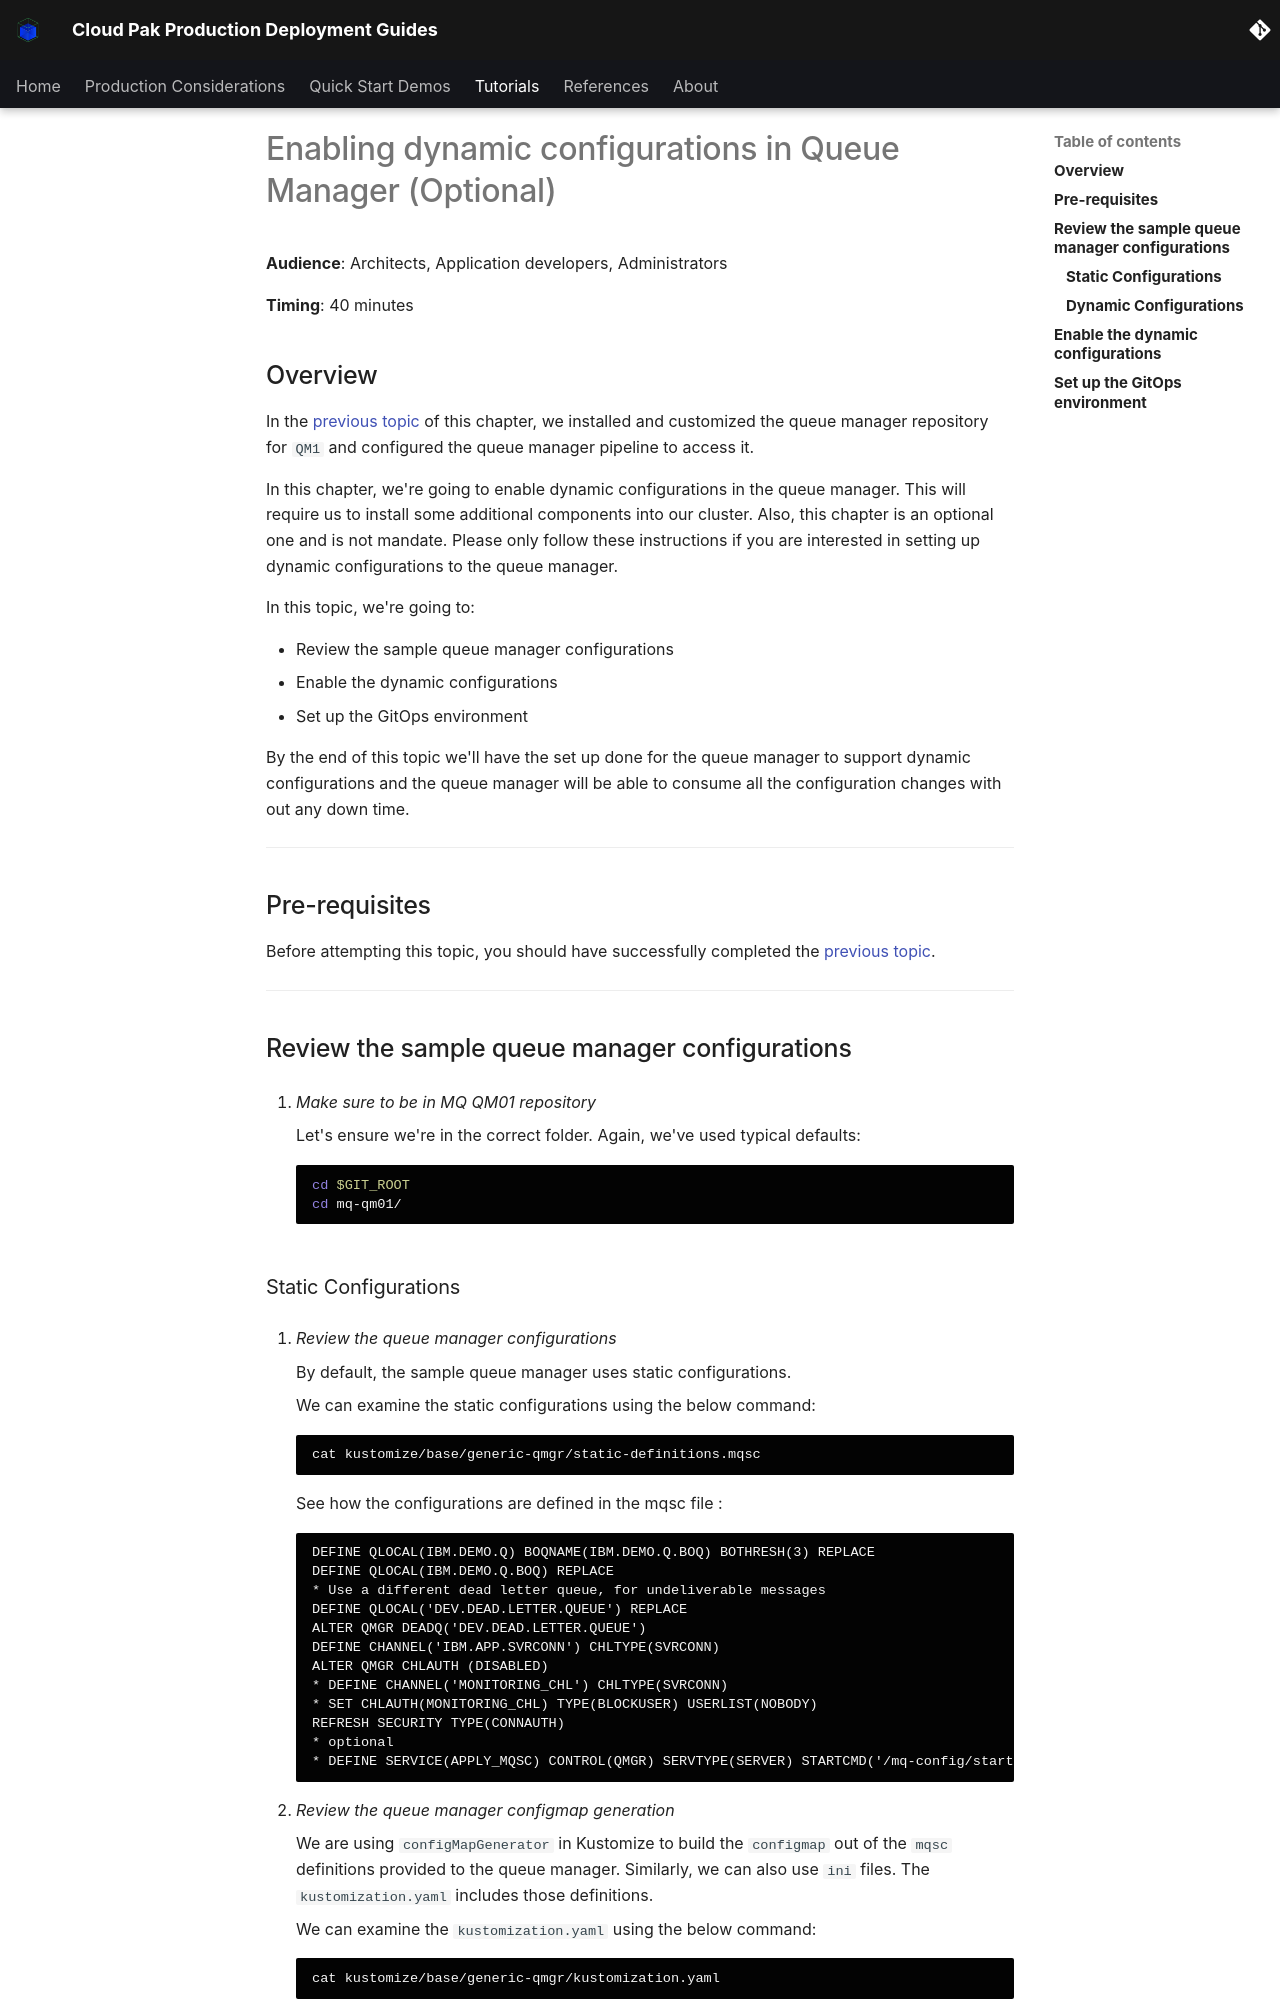

repository: ncolon/production-deployment-guides · page: guides/cp4i/mq/qmgr-pipeline/topic5/index.html · generator: mkdocs

# Enabling dynamic configurations in Queue Manager (Optional)

<!--- cSpell:ignore  pipelinerun resyncs mqsc msqc runmqsc dockerconfigjson queuemanager QMID podman ibmgaragecloud cntk cnkt eventid gitrevision gitrepositoryurl odowdaibm MQSC replicaset eventlistener triggerbinding triggertemplate mqcicd qmgr Artifactory configmaps OIDC CHLAUTH templating sealedsecret -->

**Audience**: Architects, Application developers, Administrators

**Timing**: 40 minutes

## Overview

In the [previous topic](topic1.md) of this chapter, we installed and customized
the queue manager repository for `QM1` and configured the queue manager pipeline
to access it.

In this chapter, we're going to enable dynamic configurations in the queue manager.
This will require us to install some additional components into our cluster. Also, this chapter is an optional one and is not mandate. Please only follow these instructions if you are interested in setting up dynamic configurations to the queue manager.

In this topic, we're going to:

* Review the sample queue manager configurations
* Enable the dynamic configurations
* Set up the GitOps environment

By the end of this topic we'll have the set up done for the queue manager to support dynamic configurations and the queue manager will be able to consume all the configuration changes with out any down time.

---

## Pre-requisites

Before attempting this topic, you should have successfully completed the
[previous topic](../qmgr-pipeline/topic1.md).

---

## Review the sample queue manager configurations

1. *Make sure to be in MQ QM01 repository*

      Let's ensure we're in the correct folder.  Again, we've used typical defaults:

      ```bash
      cd $GIT_ROOT
      cd mq-qm01/
      ```
